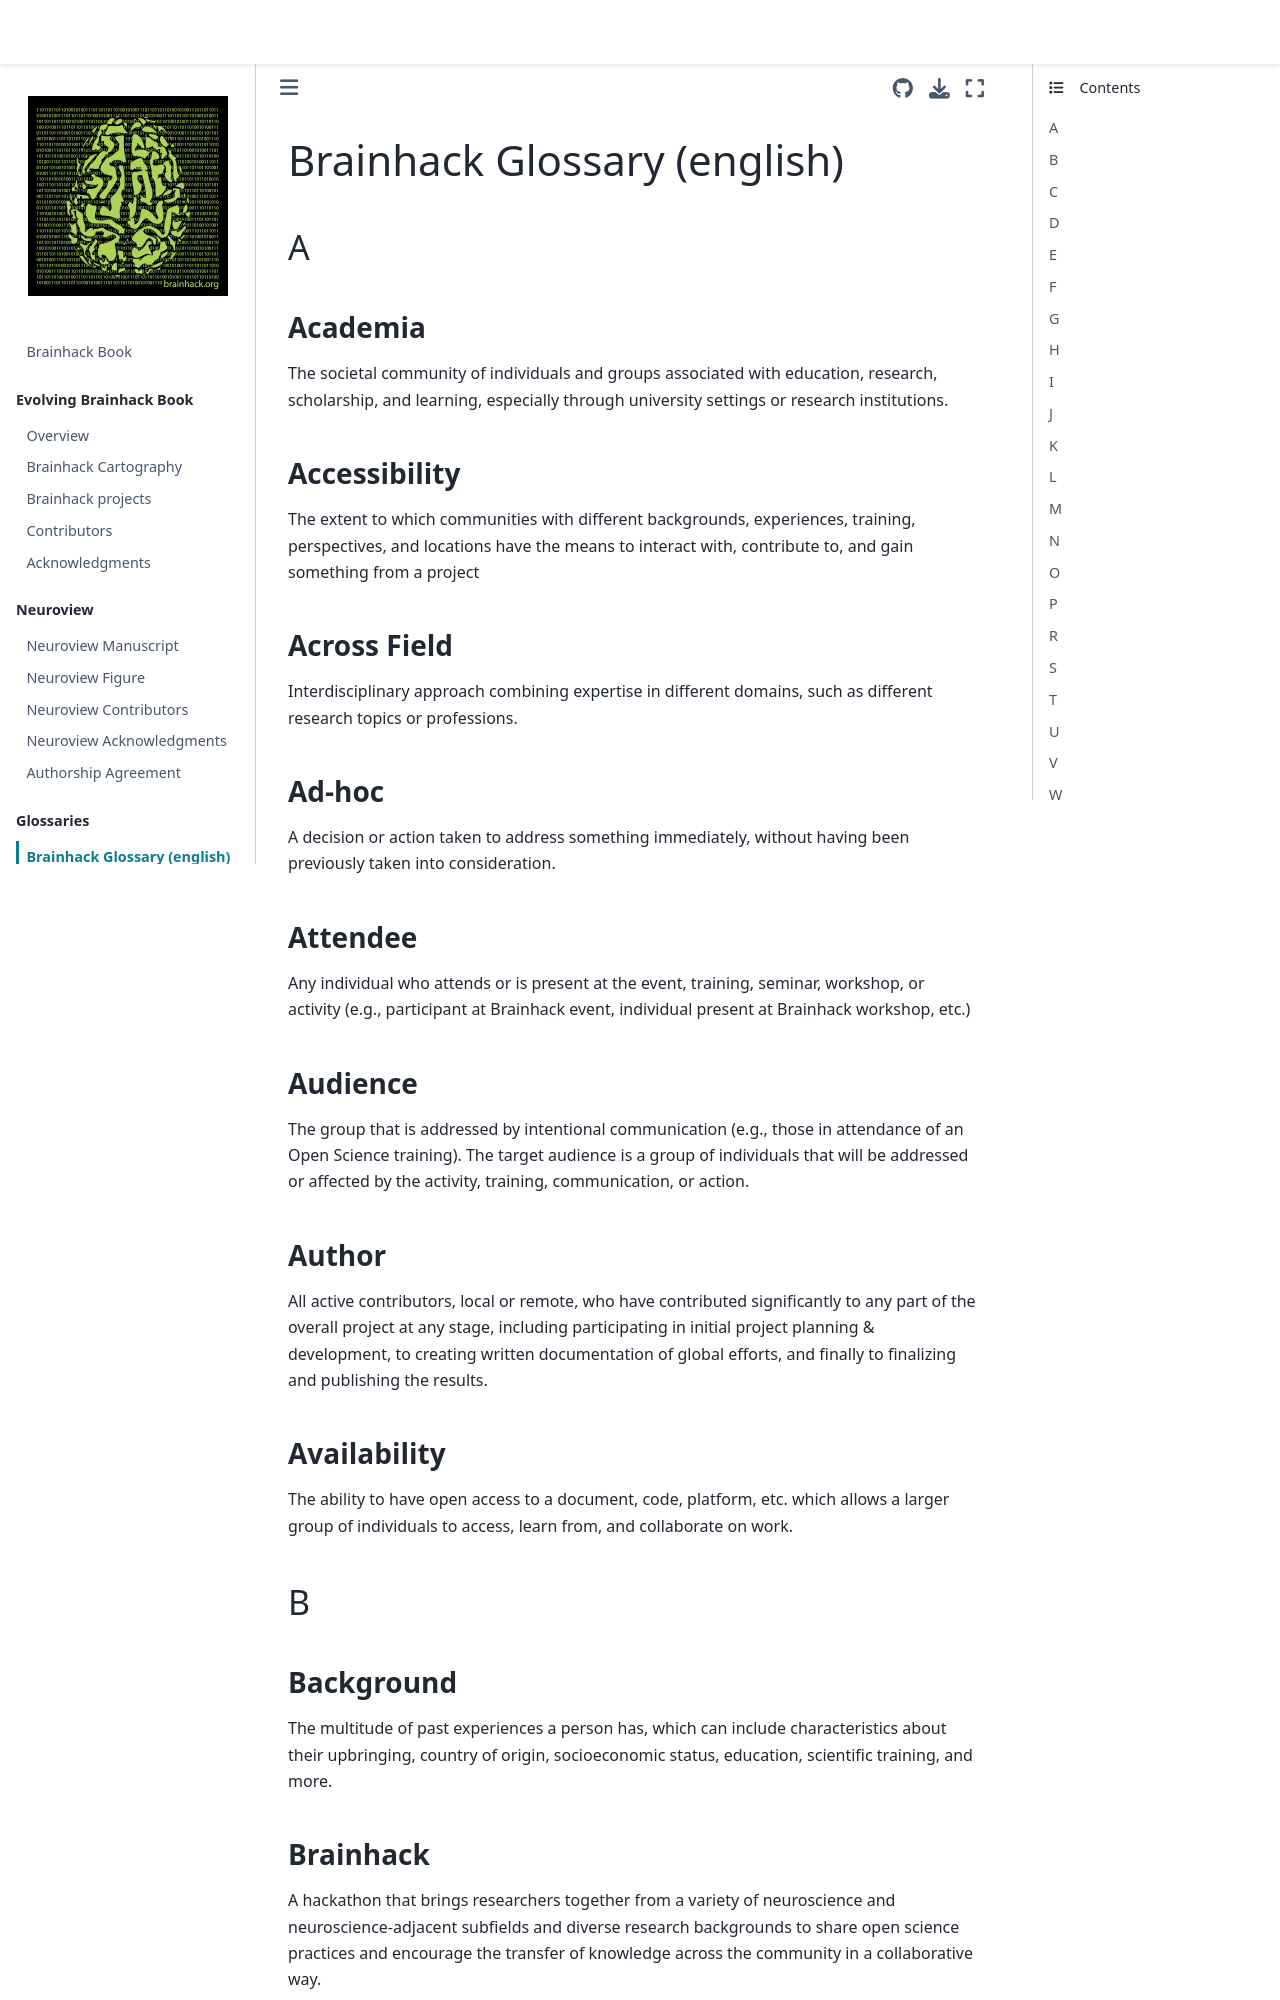

repository: brainhackorg/brainhack_jupyter_book · page: glossary_en.html · generator: jekyll

# Brainhack Glossary (english)

## A

### Academia

The societal community of individuals and groups associated with education,
research, scholarship, and learning, especially through university settings or
research institutions.

### Accessibility

The extent to which communities with different backgrounds, experiences,
training, perspectives, and locations have the means to interact with, contribute to, and gain
something from a project

### Across Field

Interdisciplinary approach combining expertise in different domains, such as different research topics or professions.

### Ad-hoc

A decision or action taken to address something immediately, without having been previously taken into consideration.

### Attendee

Any individual who attends or is present at the event, training, seminar,
workshop, or activity (e.g., participant at Brainhack event, individual present
at Brainhack workshop, etc.)

### Audience

The group that is addressed by intentional communication (e.g., those in
attendance of an Open Science training). The target audience is a group of
individuals that will be addressed or affected by the activity, training,
communication, or action.

### Author

All active contributors, local or remote, who have contributed significantly to
any part of the overall project at any stage, including participating in initial
project planning & development, to creating written documentation of global
efforts, and finally to finalizing and publishing the results.

### Availability

The ability to have open access to a document, code, platform, etc. which allows a larger group of individuals to access, learn from, and collaborate on work.

## B

### Background

The multitude of past experiences a person has, which can include
characteristics about their upbringing, country of origin, socioeconomic status,
education, scientific training, and more.

### Brainhack

A hackathon that brings researchers together from a variety of neuroscience and neuroscience-adjacent subfields and diverse research backgrounds to share open science practices and encourage the transfer of knowledge across the community in a collaborative way.
